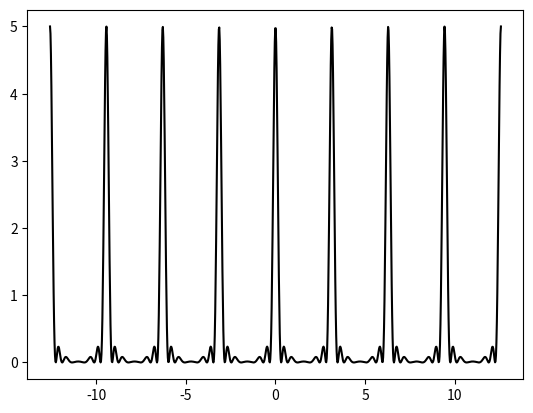

Python code for this plot:
import numpy as np
import matplotlib.pyplot as plt
n=1000
a=np.pi
xi=-4*a
xf=4*a
h=(xf-xi)/(n-1)
xx=[]
yy=[]
for i in range(n):
	x=xi+i*h
	b=np.sin(x)
	c=10*b
	d=np.sin(c)
	y=5*((d**2)/c**2)
	xx.append(x)
	yy.append(y)
plt.plot(xx,yy,'-k')
plt.show()
